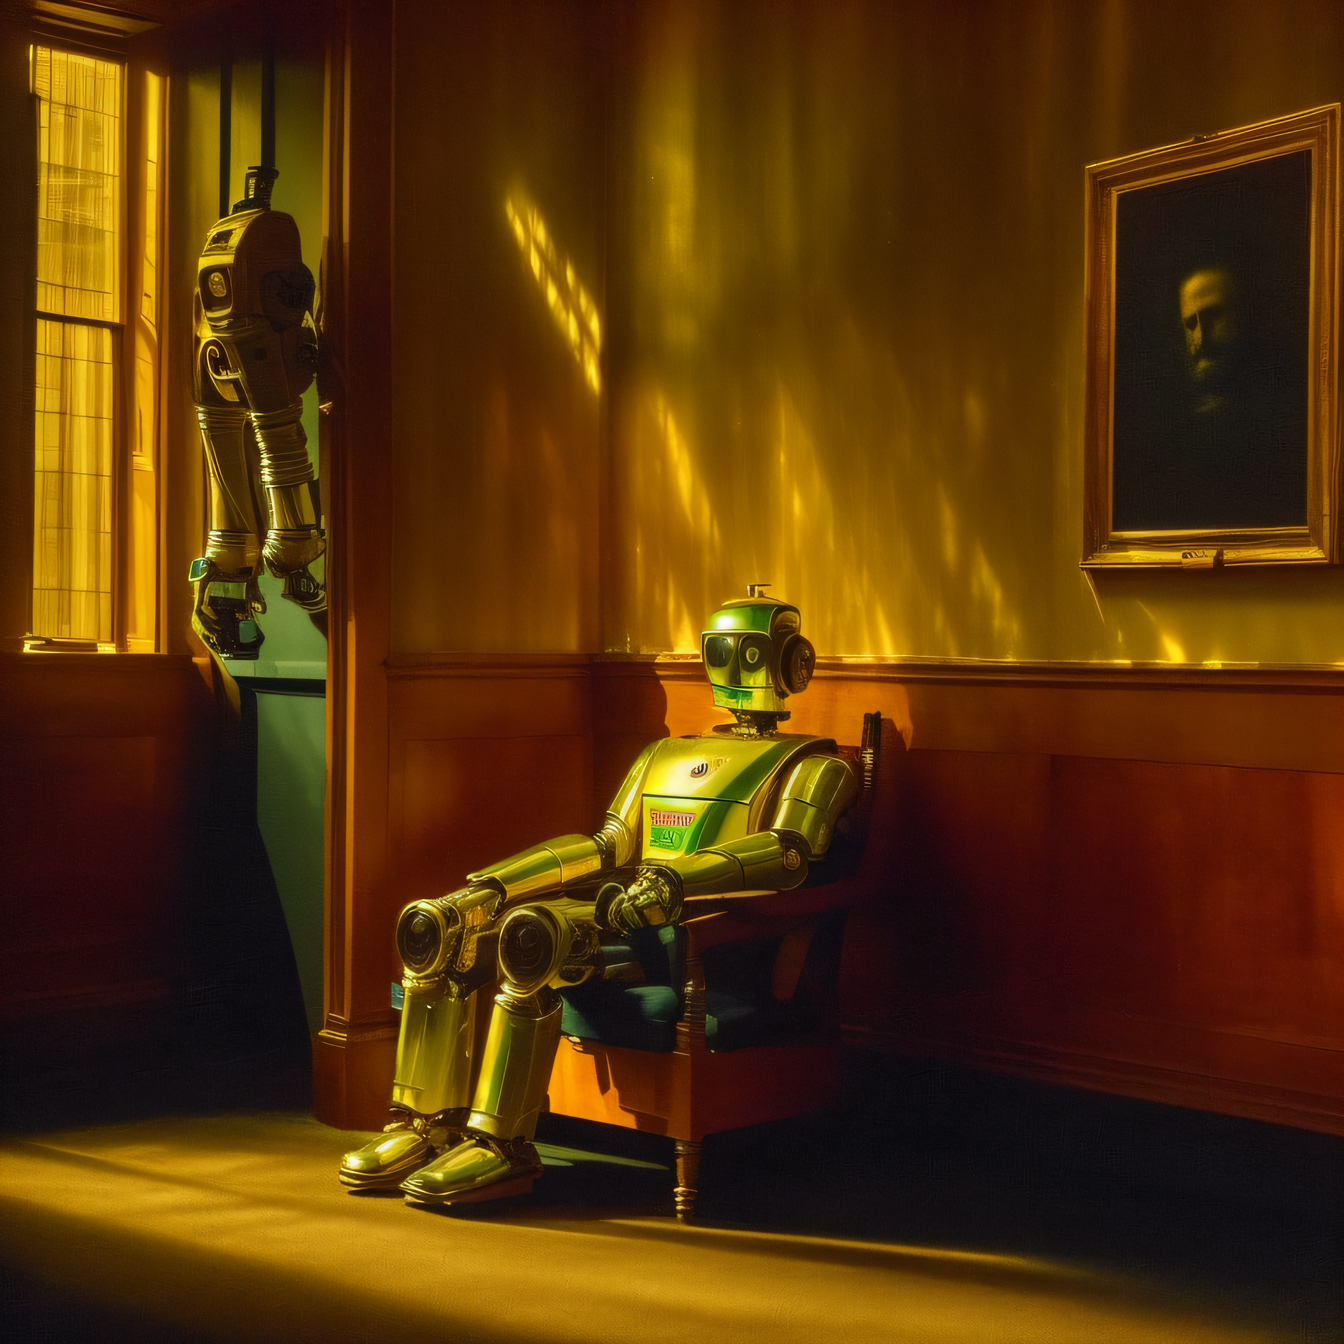
Generation parameters embedded in this image by AUTOMATIC1111 Stable Diffusion web UI or a fork of it (Forge, ...) (PNG 'parameters' text chunk):
photo of [robot:10], [fine art | street], (highly detailed face), (private club, wood furniture), (sitting in the entryway, leg crossed), (dark and moody light:1.4), disappointed <lora:epiNoiseoffset_v2:1>

Negative prompt: b&w, (black and white), nsfw, nude, tattoos, (black makeup), cgi, 3d, render, sketch, cartoon, drawing, anime, close up, cropped, out of frame

Steps: 40, Sampler: Euler a, CFG scale: 7, Seed: 1580735096, Size: 768x768, Model hash: 3eb2b5a2f4, Model: 0.4(deliberate_v2) + 0.6(analogDiffusion_10Safetensors)